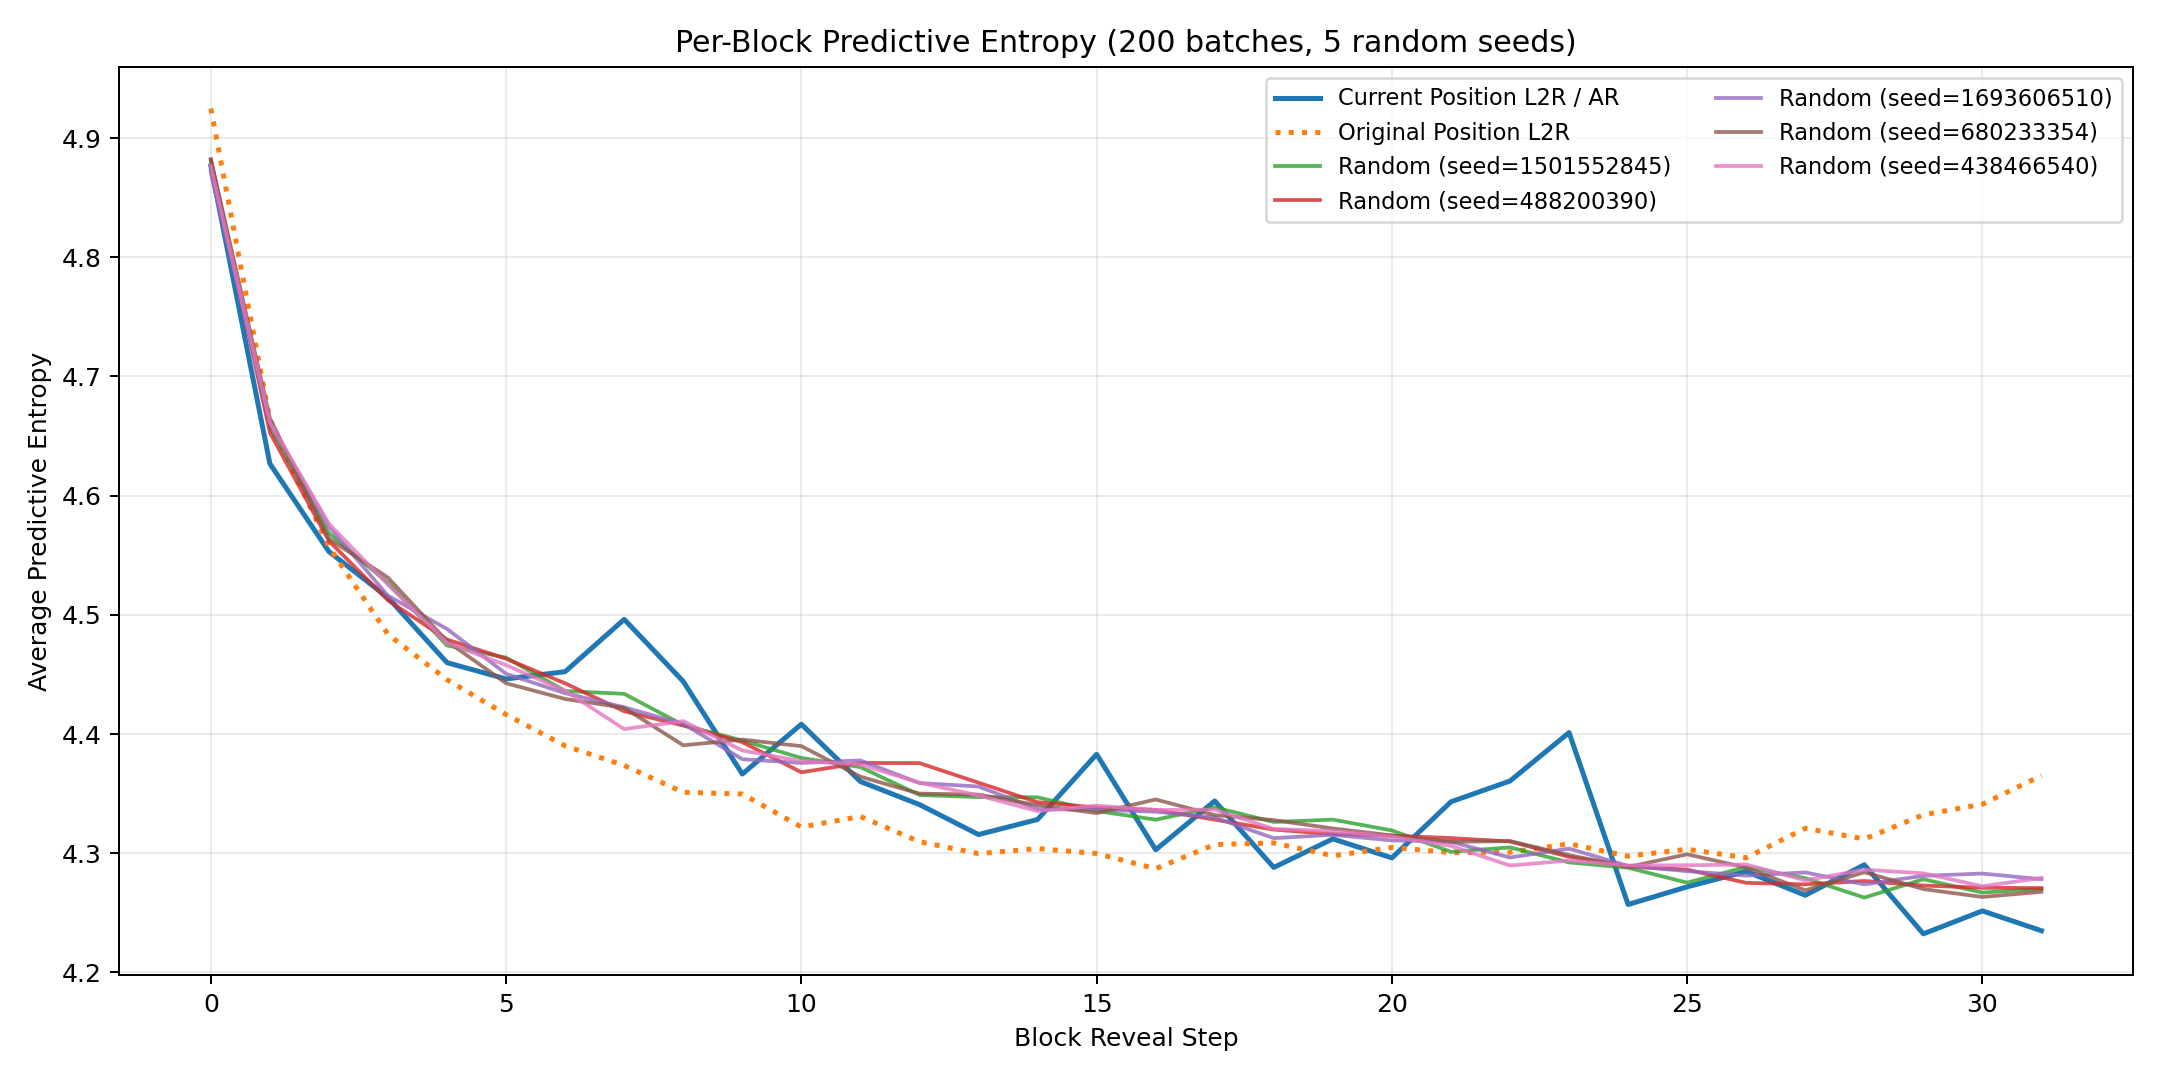

The table this chart was drawn from, first rows:
block_position, ar_mean, ar_std, original_position_ar_mean, original_position_ar_std, random_seed_1501552845, random_seed_488200390, random_seed_1693606510, random_seed_680233354, random_seed_438466540, random_mean, random_std
0, 4.877, 0.09576, 4.925, 0.0969, 4.881, 4.882, 4.871, 4.882, 4.877, 4.879, 0.00429
1, 4.627, 0.1053, 4.663, 0.1034, 4.658, 4.653, 4.661, 4.665, 4.662, 4.66, 0.004091
2, 4.553, 0.1039, 4.557, 0.1042, 4.569, 4.562, 4.574, 4.564, 4.576, 4.569, 0.005596
3, 4.514, 0.09931, 4.484, 0.11, 4.527, 4.512, 4.516, 4.531, 4.525, 4.522, 0.007094
4, 4.46, 0.1023, 4.446, 0.1075, 4.474, 4.479, 4.488, 4.478, 4.476, 4.479, 0.004761
5, 4.446, 0.103, 4.416, 0.1178, 4.464, 4.463, 4.451, 4.443, 4.458, 4.456, 0.008104
6, 4.452, 0.1037, 4.39, 0.1022, 4.436, 4.443, 4.434, 4.429, 4.436, 4.436, 0.004225
7, 4.496, 0.1056, 4.374, 0.09989, 4.434, 4.419, 4.422, 4.422, 4.404, 4.42, 0.009462
8, 4.444, 0.1097, 4.351, 0.09979, 4.408, 4.407, 4.409, 4.391, 4.411, 4.405, 0.007293
9, 4.366, 0.106, 4.35, 0.104, 4.395, 4.393, 4.379, 4.395, 4.386, 4.39, 0.006262
10, 4.408, 0.1033, 4.322, 0.1048, 4.38, 4.368, 4.376, 4.39, 4.377, 4.378, 0.007097
11, 4.36, 0.1027, 4.331, 0.1041, 4.372, 4.376, 4.378, 4.364, 4.375, 4.373, 0.004711
12, 4.341, 0.1022, 4.31, 0.104, 4.349, 4.376, 4.359, 4.35, 4.359, 4.359, 0.009566
13, 4.316, 0.1101, 4.3, 0.1051, 4.347, 4.359, 4.356, 4.349, 4.348, 4.352, 0.004731
14, 4.328, 0.1126, 4.304, 0.1046, 4.347, 4.343, 4.337, 4.34, 4.335, 4.34, 0.004119
15, 4.383, 0.103, 4.3, 0.1035, 4.335, 4.338, 4.336, 4.334, 4.34, 4.337, 0.002181
16, 4.303, 0.1108, 4.287, 0.1109, 4.328, 4.336, 4.335, 4.345, 4.336, 4.336, 0.005406
17, 4.344, 0.1031, 4.307, 0.1056, 4.338, 4.328, 4.33, 4.332, 4.337, 4.333, 0.003908
18, 4.288, 0.1059, 4.309, 0.09816, 4.326, 4.32, 4.313, 4.328, 4.32, 4.321, 0.005375
19, 4.312, 0.1052, 4.298, 0.1077, 4.328, 4.316, 4.315, 4.321, 4.319, 4.32, 0.004599
20, 4.296, 0.1073, 4.305, 0.09728, 4.319, 4.315, 4.311, 4.315, 4.314, 4.315, 0.002673
21, 4.343, 0.1079, 4.301, 0.1057, 4.301, 4.313, 4.31, 4.31, 4.306, 4.308, 0.003906
22, 4.361, 0.1086, 4.301, 0.102, 4.305, 4.31, 4.296, 4.31, 4.29, 4.302, 0.008
23, 4.401, 0.1023, 4.308, 0.1097, 4.292, 4.297, 4.304, 4.298, 4.294, 4.297, 0.00403
24, 4.257, 0.1052, 4.298, 0.09851, 4.288, 4.289, 4.289, 4.288, 4.29, 4.289, 0.0006723
25, 4.272, 0.1048, 4.303, 0.1031, 4.275, 4.286, 4.285, 4.299, 4.29, 4.287, 0.007694
26, 4.285, 0.1181, 4.296, 0.111, 4.288, 4.275, 4.281, 4.288, 4.291, 4.285, 0.005697
27, 4.265, 0.1125, 4.321, 0.1022, 4.279, 4.274, 4.284, 4.269, 4.277, 4.277, 0.005033
28, 4.29, 0.1062, 4.312, 0.1046, 4.263, 4.277, 4.274, 4.284, 4.286, 4.277, 0.008314
29, 4.232, 0.1066, 4.332, 0.1075, 4.278, 4.273, 4.281, 4.27, 4.283, 4.277, 0.004946
30, 4.252, 0.1014, 4.341, 0.1097, 4.267, 4.271, 4.283, 4.263, 4.272, 4.271, 0.00663
31, 4.235, 0.1077, 4.365, 0.1067, 4.27, 4.271, 4.278, 4.268, 4.279, 4.273, 0.004661
